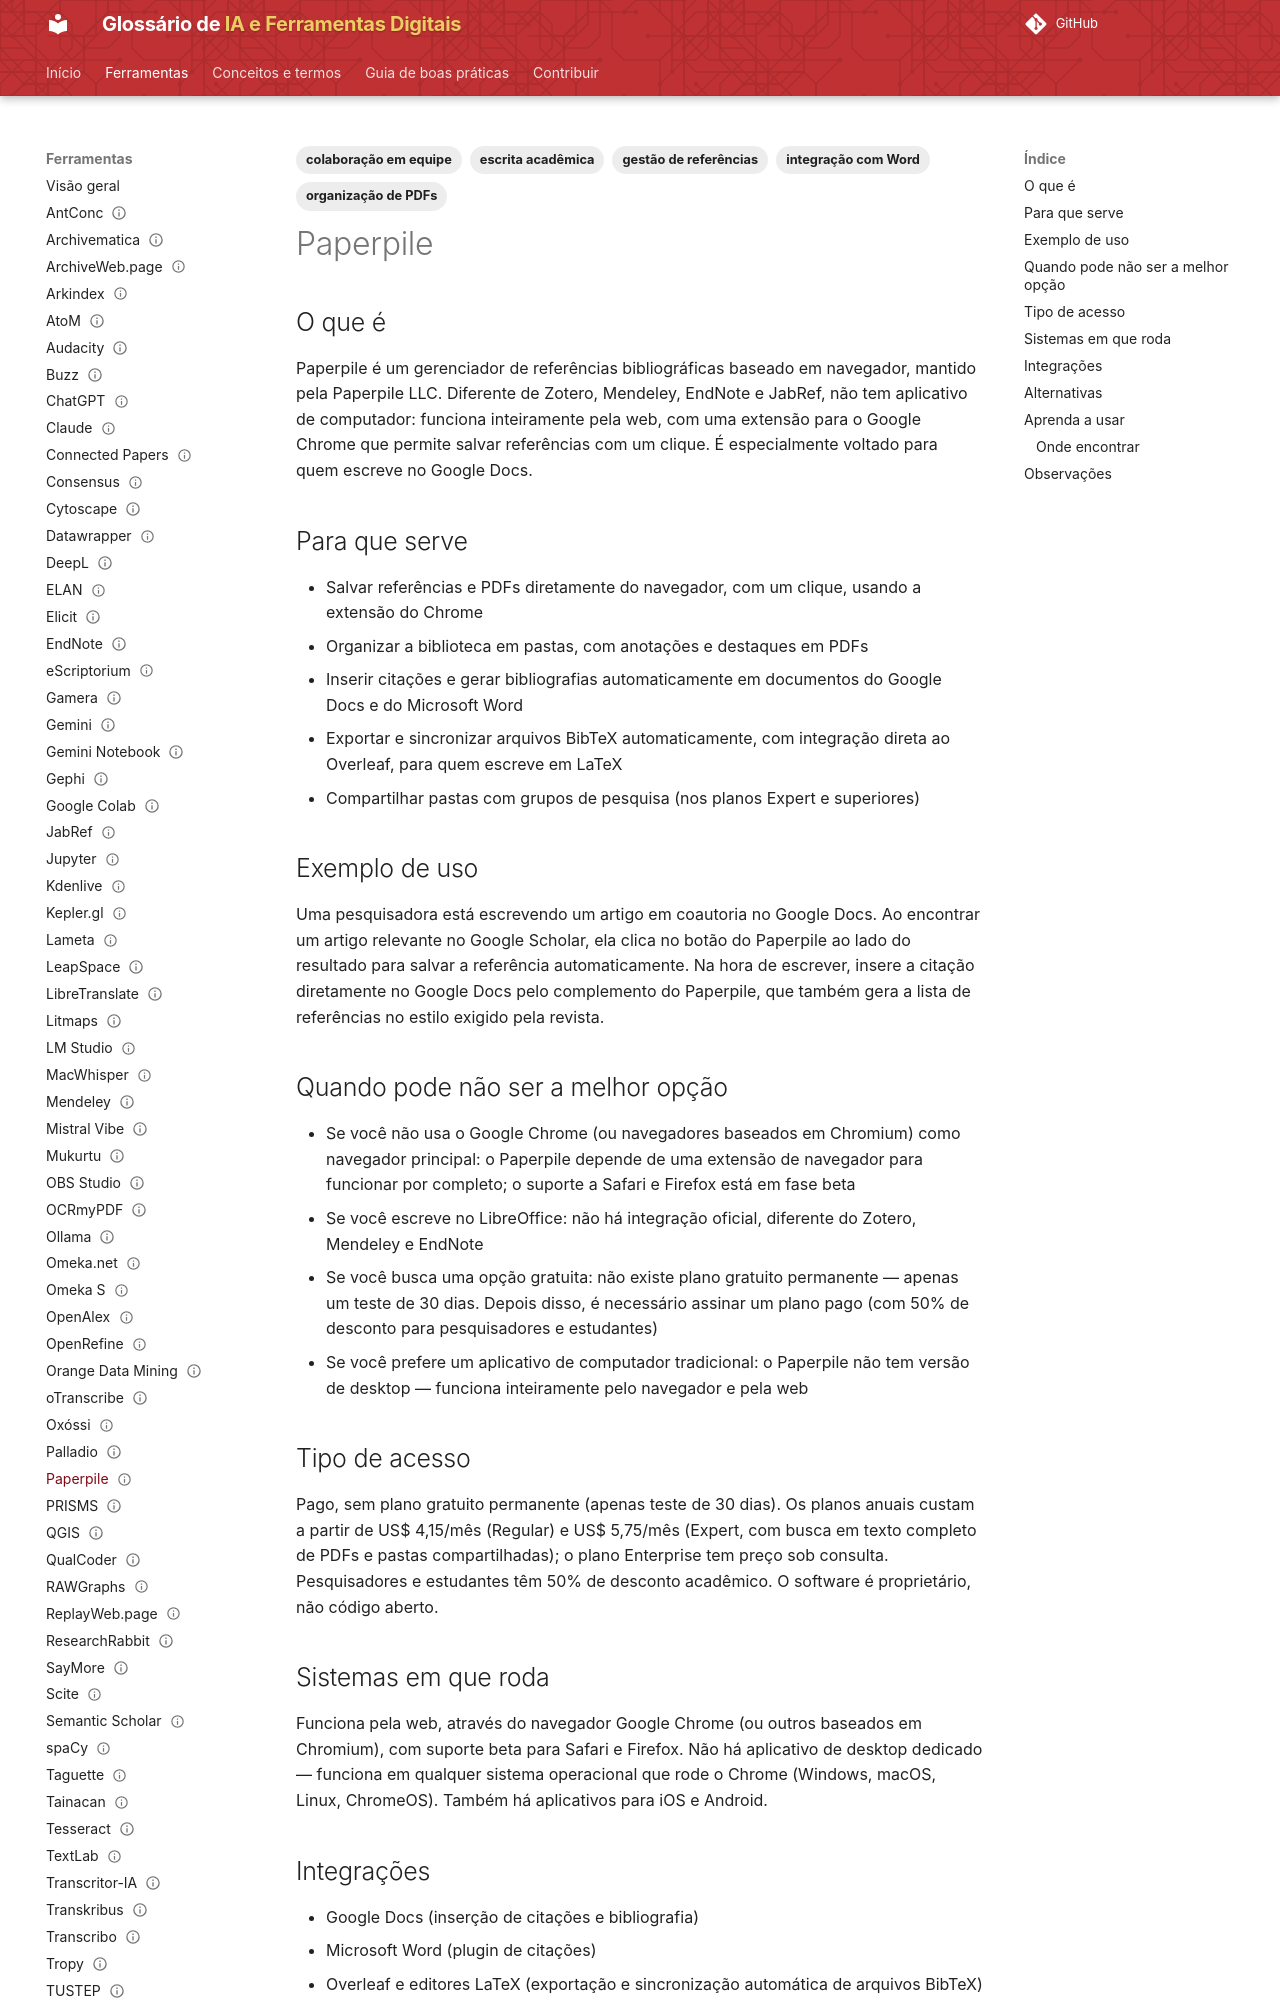

repository: lucchesia/iaguia-coc-fiocruz · page: ferramentas/paperpile/index.html · generator: mkdocs

---
title: Paperpile
slug: paperpile
entry_type: ferramenta
tool_type: serviço web
category: gestão de referências
tags:
  - gestão de referências
  - escrita acadêmica
  - organização de PDFs
  - integração com Word
  - colaboração em equipe
aliases: []
source_model: proprietário
software_license: proprietária
access_model: pago
systems:
  - Web
  - iOS
  - Android
curva_aprendizado: baixa a moderada
integrations:
  - Google Docs
  - Microsoft Word
concepts: []
alternatives:
  - Zotero
  - Mendeley
  - EndNote
  - JabRef
official_site: https://paperpile.com
documentation: https://paperpile.com/help/
forum: https://forum.paperpile.com
caveats: []
learning_resources: []
academic_use: []
tool_status: ativa
status: publicado
reviewed: true
last_reviewed: '2026-08-19'
---

## O que é

Paperpile é um gerenciador de referências bibliográficas baseado em navegador, mantido pela Paperpile LLC. Diferente de Zotero, Mendeley, EndNote e JabRef, não tem aplicativo de computador: funciona inteiramente pela web, com uma extensão para o Google Chrome que permite salvar referências com um clique. É especialmente voltado para quem escreve no Google Docs.

## Para que serve

- Salvar referências e PDFs diretamente do navegador, com um clique, usando a extensão do Chrome
- Organizar a biblioteca em pastas, com anotações e destaques em PDFs
- Inserir citações e gerar bibliografias automaticamente em documentos do Google Docs e do Microsoft Word
- Exportar e sincronizar arquivos BibTeX automaticamente, com integração direta ao Overleaf, para quem escreve em LaTeX
- Compartilhar pastas com grupos de pesquisa (nos planos Expert e superiores)

## Exemplo de uso

Uma pesquisadora está escrevendo um artigo em coautoria no Google Docs. Ao encontrar um artigo relevante no Google Scholar, ela clica no botão do Paperpile ao lado do resultado para salvar a referência automaticamente. Na hora de escrever, insere a citação diretamente no Google Docs pelo complemento do Paperpile, que também gera a lista de referências no estilo exigido pela revista.

## Quando pode não ser a melhor opção

- Se você não usa o Google Chrome (ou navegadores baseados em Chromium) como navegador principal: o Paperpile depende de uma extensão de navegador para funcionar por completo; o suporte a Safari e Firefox está em fase beta
- Se você escreve no LibreOffice: não há integração oficial, diferente do Zotero, Mendeley e EndNote
- Se você busca uma opção gratuita: não existe plano gratuito permanente — apenas um teste de 30 dias. Depois disso, é necessário assinar um plano pago (com 50% de desconto para pesquisadores e estudantes)
- Se você prefere um aplicativo de computador tradicional: o Paperpile não tem versão de desktop — funciona inteiramente pelo navegador e pela web

## Tipo de acesso

Pago, sem plano gratuito permanente (apenas teste de 30 dias). Os planos anuais custam a partir de US$ 4,15/mês (Regular) e US$ 5,75/mês (Expert, com busca em texto completo de PDFs e pastas compartilhadas); o plano Enterprise tem preço sob consulta. Pesquisadores e estudantes têm 50% de desconto acadêmico. O software é proprietário, não código aberto.
